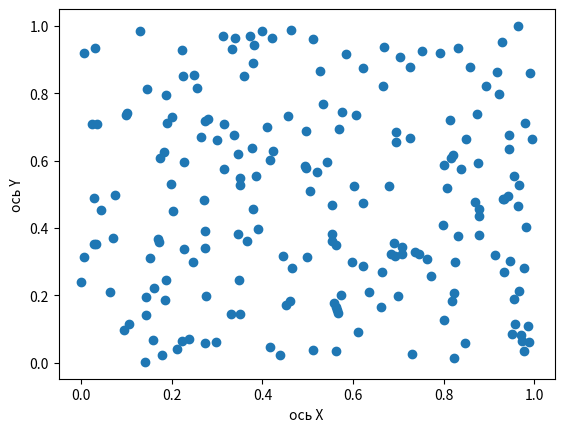

Source code (Python):
# 1. Создай гистограмму для случайных данных, сгенерированных с помощью функции `numpy.random.normal`.
# # Параметры нормального распределения
# mean = 0 # Среднее значение
# std_dev = 1 # Стандартное отклонение
# num_samples = 1000 # Количество образцов
# # Генерация случайных чисел, распределенных по нормальному распределению
# data = np.random.normal(mean, std_dev, num_samples)
# 2. Построй диаграмму рассеяния для двух наборов случайных данных, сгенерированных с помощью функции `numpy.random.rand`
# import numpy as np
# random_array = np.random.rand(5) # массив из 5 случайных чисел
# print(random_array)

# 1. Создай гистограмму для случайных данных
import numpy as np
import matplotlib.pyplot as plt

# data = np.random.normal(0, 1, 1000)
# plt.hist(data)
#
# plt.xlabel("ось Х")
# plt.ylabel("ось Y")
#
# plt.show()
#
# print(data)


# 2. Построй диаграмму рассеяния для двух наборов случайных данных, сгенерированных с помощью функции `numpy.random.rand`

data2 = np.random.random((2,200))

plt.scatter(data2[0], data2[1])
plt.xlabel("ось Х")
plt.ylabel("ось Y")

plt.show()

print(data2)
